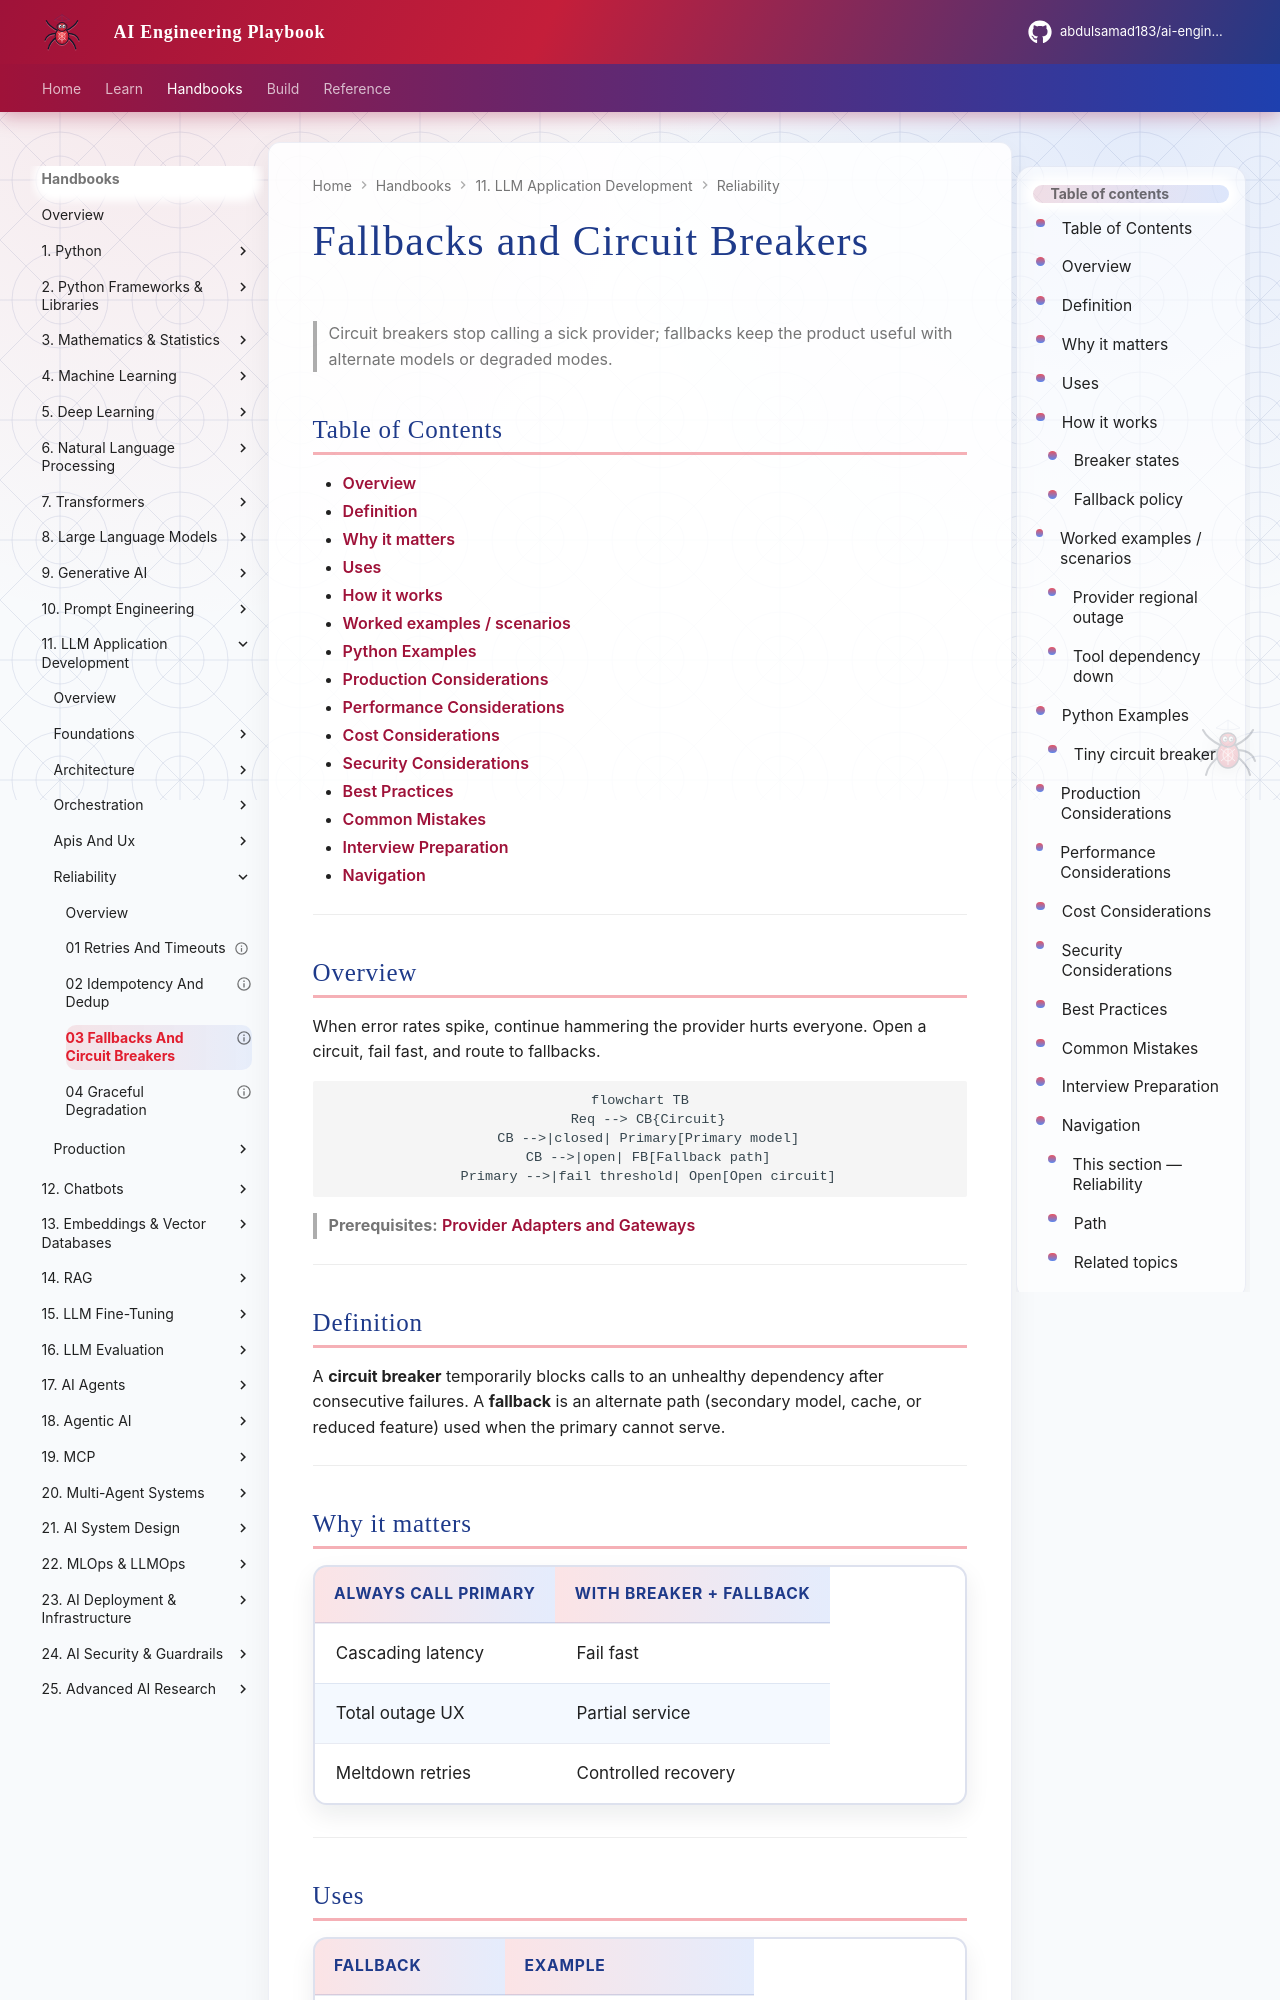

repository: abdulsamad183/ai-engineering-playbook · page: domains/llm-application-development/reliability/03-fallbacks-and-circuit-breakers/index.html · generator: mkdocs

---
title: "Fallbacks and Circuit Breakers"
description: "Protect LLM apps with circuit breakers, secondary models, and degraded paths when providers fail or degrade."
domain: llm-application-development
tags: [llm-application-development, reliability, circuit-breaker, fallback, resilience]
status: published
created: 2026-08-12
updated: 2026-08-12
version: "1.0"
related:
  - 01-retries-and-timeouts.md
  - 04-graceful-degradation.md
  - ../architecture/03-provider-adapters-and-gateways.md
---

# Fallbacks and Circuit Breakers

> Circuit breakers stop calling a sick provider; fallbacks keep the product useful with alternate models or degraded modes.

## Table of Contents

- [Overview](#overview)
- [Definition](#definition)
- [Why it matters](#why-it-matters)
- [Uses](#uses)
- [How it works](#how-it-works)
- [Worked examples / scenarios](#worked-examples-scenarios)
- [Python Examples](#python-examples)
- [Production Considerations](#production-considerations)
- [Performance Considerations](#performance-considerations)
- [Cost Considerations](#cost-considerations)
- [Security Considerations](#security-considerations)
- [Best Practices](#best-practices)
- [Common Mistakes](#common-mistakes)
- [Interview Preparation](#interview-preparation)
- [Navigation](#navigation)

---

## Overview

When error rates spike, continue hammering the provider hurts everyone. Open a circuit, fail fast, and route to fallbacks.

```mermaid
flowchart TB
  Req --> CB{Circuit}
  CB -->|closed| Primary[Primary model]
  CB -->|open| FB[Fallback path]
  Primary -->|fail threshold| Open[Open circuit]
```

> **Prerequisites:** [Provider Adapters and Gateways](../architecture/03-provider-adapters-and-gateways.md)

---
